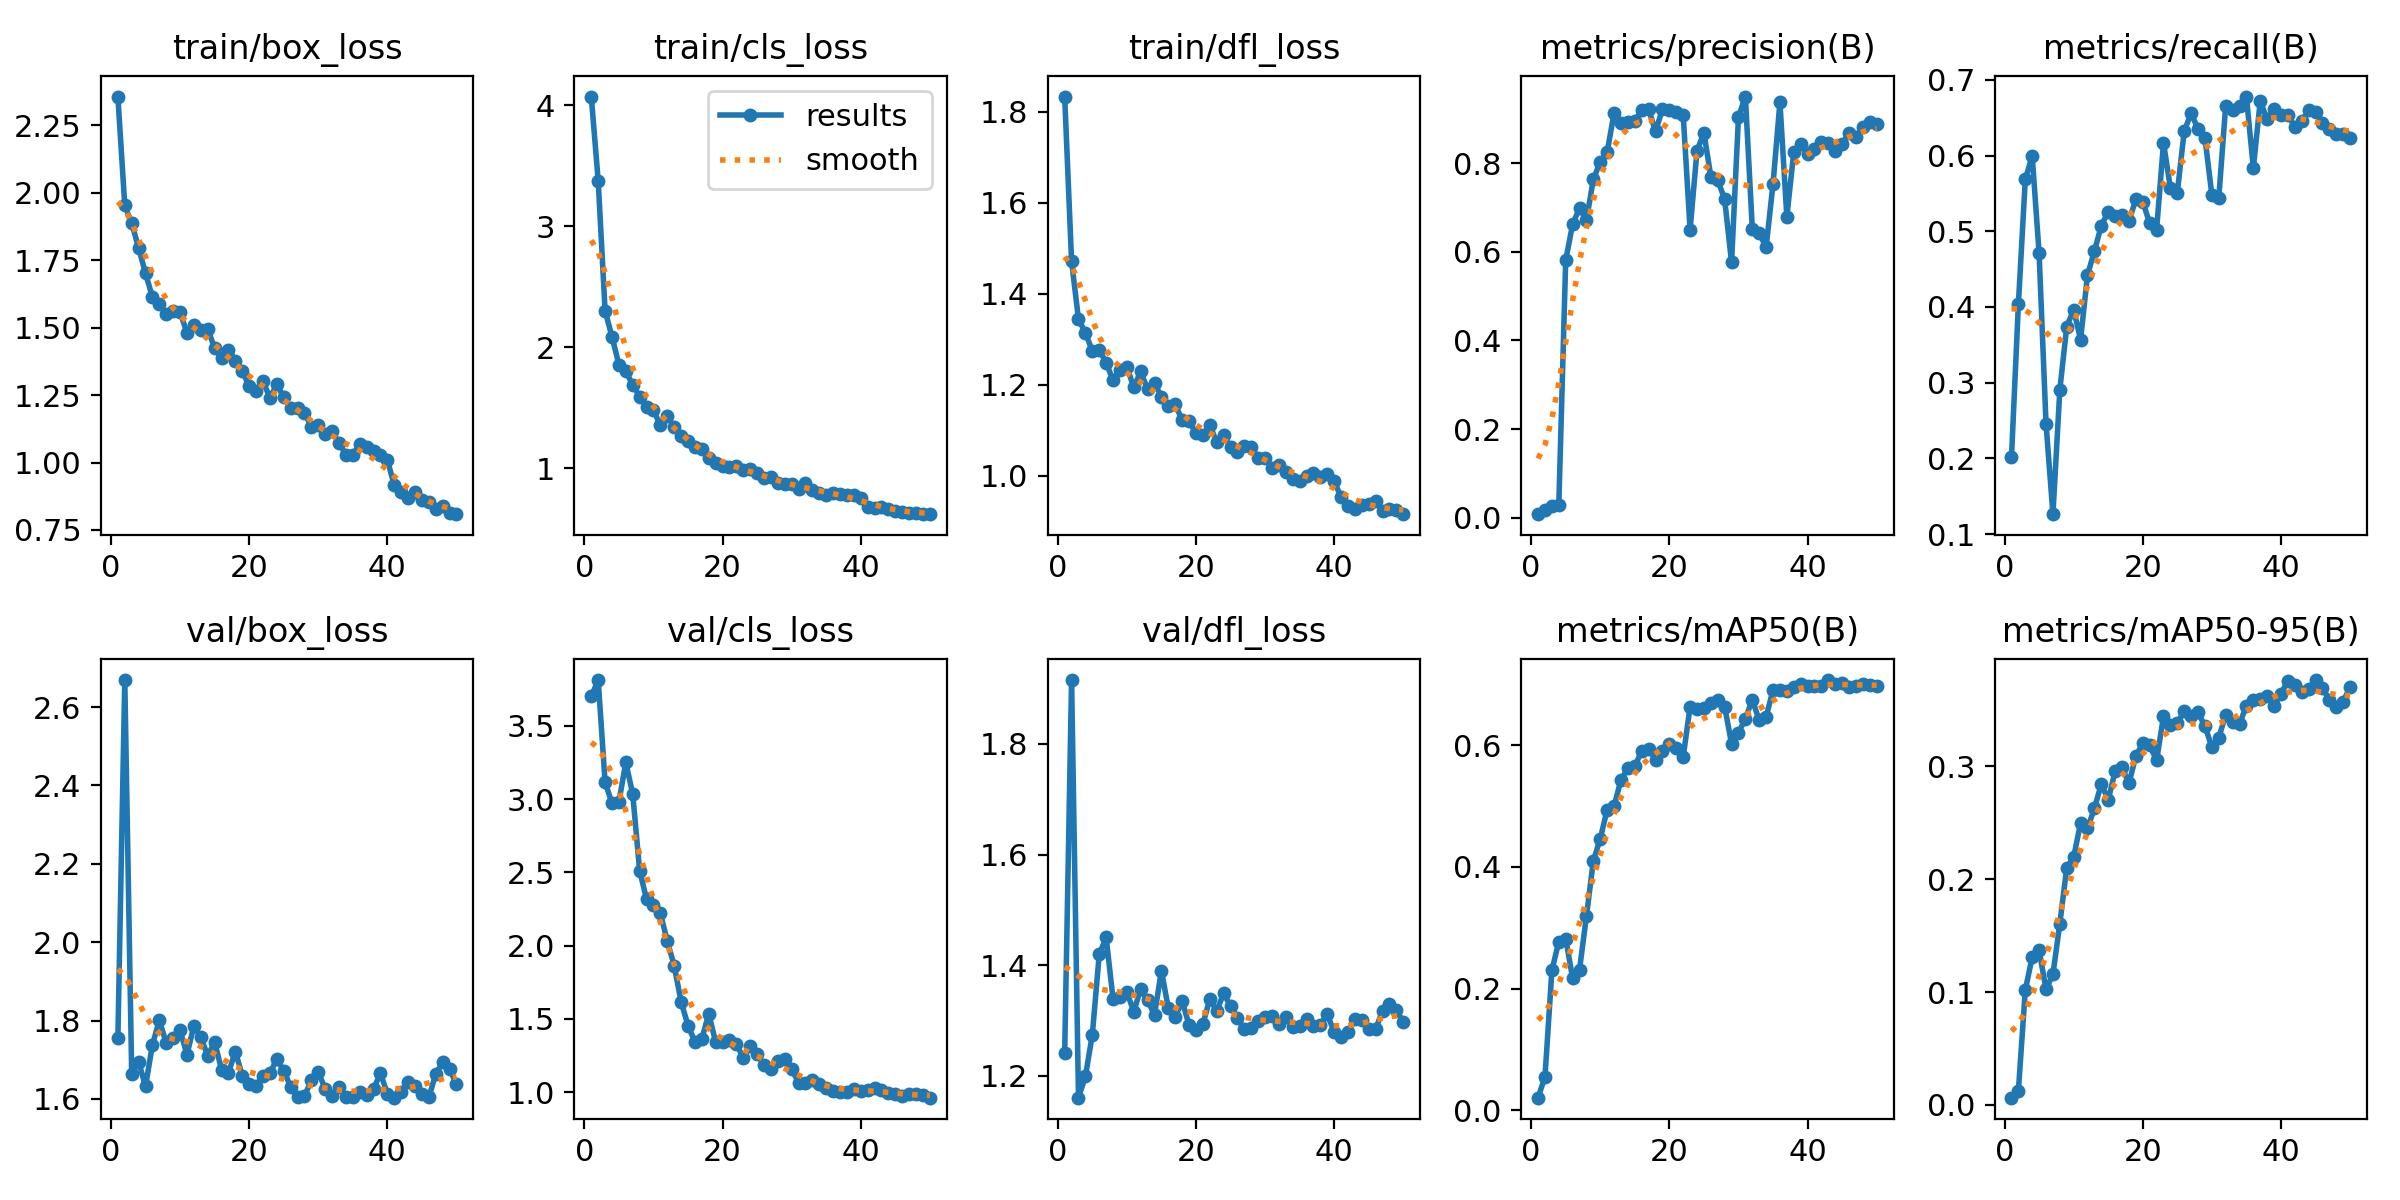

The data file committed next to this chart (first rows):
epoch, time, train/box_loss, train/cls_loss, train/dfl_loss, metrics/precision(B), metrics/recall(B), metrics/mAP50(B), metrics/mAP50-95(B), val/box_loss, val/cls_loss, val/dfl_loss, lr/pg0, lr/pg1, lr/pg2
1, 79.19, 2.357, 4.07, 1.833, 0.00816, 0.2012, 0.02105, 0.0064, 1.755, 3.701, 1.241, 8.574e-05, 8.574e-05, 8.574e-05
2, 157.2, 1.953, 3.375, 1.471, 0.01681, 0.4037, 0.05557, 0.01238, 2.669, 3.813, 1.916, 0.0001821, 0.0001821, 0.0001821
3, 233.9, 1.887, 2.3, 1.344, 0.02677, 0.5688, 0.2301, 0.1018, 1.664, 3.116, 1.16, 0.0002745, 0.0002745, 0.0002745
4, 314.9, 1.796, 2.085, 1.314, 0.02943, 0.5994, 0.2775, 0.131, 1.696, 2.971, 1.199, 0.0003629, 0.0003629, 0.0003629
5, 397.1, 1.702, 1.856, 1.274, 0.5813, 0.4708, 0.2824, 0.137, 1.632, 2.981, 1.274, 0.0004474, 0.0004474, 0.0004474
6, 479.3, 1.614, 1.8, 1.277, 0.6623, 0.2458, 0.2173, 0.1023, 1.739, 3.252, 1.419, 0.0005279, 0.0005279, 0.0005279
7, 556.3, 1.589, 1.688, 1.248, 0.6985, 0.1262, 0.2315, 0.1157, 1.8, 3.033, 1.45, 0.0006044, 0.0006044, 0.0006044
8, 633.2, 1.55, 1.592, 1.21, 0.672, 0.2908, 0.3194, 0.1607, 1.743, 2.512, 1.339, 0.000677, 0.000677, 0.000677
9, 710.4, 1.564, 1.509, 1.233, 0.7634, 0.3742, 0.4102, 0.2103, 1.755, 2.317, 1.342, 0.0007456, 0.0007456, 0.0007456
10, 787.9, 1.557, 1.479, 1.24, 0.8033, 0.3966, 0.4464, 0.2195, 1.775, 2.28, 1.351, 0.0008103, 0.0008103, 0.0008103
11, 867, 1.482, 1.353, 1.194, 0.825, 0.3569, 0.4943, 0.2498, 1.713, 2.221, 1.316, 0.000871, 0.000871, 0.000871
12, 945.5, 1.511, 1.431, 1.229, 0.9133, 0.4421, 0.5, 0.245, 1.786, 2.031, 1.357, 0.0009277, 0.0009277, 0.0009277
13, 1022, 1.492, 1.337, 1.19, 0.8903, 0.4739, 0.5434, 0.2628, 1.758, 1.863, 1.336, 0.0009805, 0.0009805, 0.0009805
14, 1099, 1.494, 1.265, 1.203, 0.8919, 0.5074, 0.5618, 0.2844, 1.71, 1.618, 1.31, 0.001029, 0.001029, 0.001029
15, 1177, 1.425, 1.228, 1.174, 0.8962, 0.526, 0.5657, 0.2704, 1.745, 1.455, 1.39, 0.001033, 0.001033, 0.001033
16, 1254, 1.388, 1.171, 1.153, 0.919, 0.52, 0.5905, 0.2956, 1.675, 1.344, 1.322, 0.001005, 0.001005, 0.001005
17, 1329, 1.419, 1.155, 1.157, 0.9213, 0.5218, 0.5942, 0.2993, 1.667, 1.364, 1.307, 0.0009763, 0.0009763, 0.0009763
18, 1406, 1.377, 1.082, 1.122, 0.8717, 0.5139, 0.5764, 0.285, 1.721, 1.536, 1.335, 0.000948, 0.000948, 0.000948
19, 1483, 1.34, 1.039, 1.12, 0.9219, 0.5421, 0.5908, 0.3092, 1.66, 1.342, 1.292, 0.0009197, 0.0009197, 0.0009197
20, 1560, 1.282, 1.018, 1.094, 0.9189, 0.5393, 0.602, 0.3204, 1.639, 1.344, 1.282, 0.0008914, 0.0008914, 0.0008914
21, 1636, 1.267, 1.007, 1.089, 0.9152, 0.5105, 0.595, 0.3188, 1.633, 1.355, 1.293, 0.0008631, 0.0008631, 0.0008631
22, 1714, 1.301, 1.022, 1.112, 0.9088, 0.5018, 0.5808, 0.3053, 1.658, 1.332, 1.338, 0.0008348, 0.0008348, 0.0008348
23, 1794, 1.24, 0.9879, 1.073, 0.6499, 0.6171, 0.6633, 0.3443, 1.666, 1.232, 1.317, 0.0008065, 0.0008065, 0.0008065
24, 1872, 1.29, 0.9962, 1.088, 0.8282, 0.5571, 0.6591, 0.3363, 1.701, 1.314, 1.349, 0.0007782, 0.0007782, 0.0007782
25, 1952, 1.244, 0.9642, 1.064, 0.8683, 0.5512, 0.6619, 0.3382, 1.672, 1.26, 1.326, 0.0007499, 0.0007499, 0.0007499
26, 2030, 1.204, 0.9152, 1.052, 0.7698, 0.6325, 0.6691, 0.3491, 1.631, 1.185, 1.304, 0.0007216, 0.0007216, 0.0007216
27, 2107, 1.202, 0.9311, 1.066, 0.7619, 0.656, 0.6736, 0.3447, 1.606, 1.16, 1.285, 0.0006934, 0.0006934, 0.0006934
28, 2201, 1.185, 0.8745, 1.063, 0.7183, 0.6355, 0.6633, 0.3478, 1.607, 1.211, 1.286, 0.0006651, 0.0006651, 0.0006651
29, 2278, 1.132, 0.8653, 1.039, 0.5761, 0.6233, 0.6025, 0.3357, 1.647, 1.23, 1.298, 0.0006368, 0.0006368, 0.0006368
30, 2355, 1.14, 0.8698, 1.04, 0.9042, 0.548, 0.6207, 0.3172, 1.668, 1.157, 1.307, 0.0006085, 0.0006085, 0.0006085
31, 2437, 1.104, 0.8246, 1.017, 0.9503, 0.5442, 0.6432, 0.3256, 1.626, 1.065, 1.309, 0.0005802, 0.0005802, 0.0005802
32, 2515, 1.117, 0.8748, 1.024, 0.6523, 0.6662, 0.675, 0.3454, 1.608, 1.06, 1.293, 0.0005519, 0.0005519, 0.0005519
33, 2592, 1.073, 0.8209, 1.008, 0.6423, 0.66, 0.6407, 0.3397, 1.63, 1.085, 1.306, 0.0005236, 0.0005236, 0.0005236
34, 2670, 1.029, 0.7964, 0.9927, 0.6102, 0.666, 0.6466, 0.3375, 1.605, 1.057, 1.288, 0.0004953, 0.0004953, 0.0004953
35, 2750, 1.028, 0.7795, 0.988, 0.7528, 0.6781, 0.6908, 0.3538, 1.606, 1.032, 1.291, 0.000467, 0.000467, 0.000467
36, 2827, 1.069, 0.7973, 1, 0.9374, 0.5837, 0.6907, 0.3588, 1.618, 1.007, 1.302, 0.0004387, 0.0004387, 0.0004387
37, 2912, 1.059, 0.7839, 1.007, 0.6794, 0.6722, 0.6899, 0.3597, 1.611, 1.002, 1.29, 0.0004104, 0.0004104, 0.0004104
38, 3003, 1.042, 0.7811, 0.9977, 0.8242, 0.6478, 0.6964, 0.362, 1.625, 0.9988, 1.293, 0.0003821, 0.0003821, 0.0003821
39, 3087, 1.027, 0.7808, 1.004, 0.8428, 0.6621, 0.7011, 0.3535, 1.666, 1.025, 1.311, 0.0003538, 0.0003538, 0.0003538
40, 3166, 1.009, 0.7516, 0.9886, 0.82, 0.6536, 0.6975, 0.3645, 1.613, 1.011, 1.279, 0.0003255, 0.0003255, 0.0003255
41, 3254, 0.9149, 0.6811, 0.9527, 0.8316, 0.6536, 0.6976, 0.3759, 1.603, 1.013, 1.271, 0.0002972, 0.0002972, 0.0002972
42, 3331, 0.8895, 0.6692, 0.9341, 0.8477, 0.6381, 0.6977, 0.3722, 1.617, 1.028, 1.279, 0.0002689, 0.0002689, 0.0002689
43, 3408, 0.87, 0.6792, 0.9272, 0.8465, 0.6455, 0.707, 0.3655, 1.644, 1.013, 1.302, 0.0002406, 0.0002406, 0.0002406
44, 3483, 0.8914, 0.6639, 0.9359, 0.8277, 0.6598, 0.7006, 0.369, 1.634, 0.9943, 1.3, 0.0002123, 0.0002123, 0.0002123
45, 3559, 0.8624, 0.6486, 0.9377, 0.844, 0.6581, 0.7023, 0.3765, 1.612, 0.9897, 1.285, 0.0001841, 0.0001841, 0.0001841
46, 3635, 0.8522, 0.6418, 0.9442, 0.8672, 0.6433, 0.6961, 0.3695, 1.604, 0.9742, 1.284, 0.0001558, 0.0001558, 0.0001558
47, 3724, 0.8278, 0.6269, 0.9231, 0.8593, 0.6353, 0.6972, 0.3591, 1.664, 0.9857, 1.318, 0.0001275, 0.0001275, 0.0001275
48, 3812, 0.8391, 0.6291, 0.926, 0.8824, 0.6292, 0.7002, 0.353, 1.693, 0.9898, 1.33, 9.91726e-05, 9.91726e-05, 9.91726e-05
49, 3888, 0.8115, 0.6199, 0.9239, 0.8923, 0.6292, 0.6995, 0.3572, 1.676, 0.9778, 1.318, 7.08784e-05, 7.08784e-05, 7.08784e-05
50, 3964, 0.8084, 0.6198, 0.9156, 0.8876, 0.6239, 0.697, 0.3706, 1.638, 0.9629, 1.297, 4.25842e-05, 4.25842e-05, 4.25842e-05
